Run: headless pygame with SDL's dummy video driver; simulated clock (each Clock.tick advances the game by its frame time, no real sleeping); random seed 0; keys injected as events and as key.get_pressed() state; no mouse input.
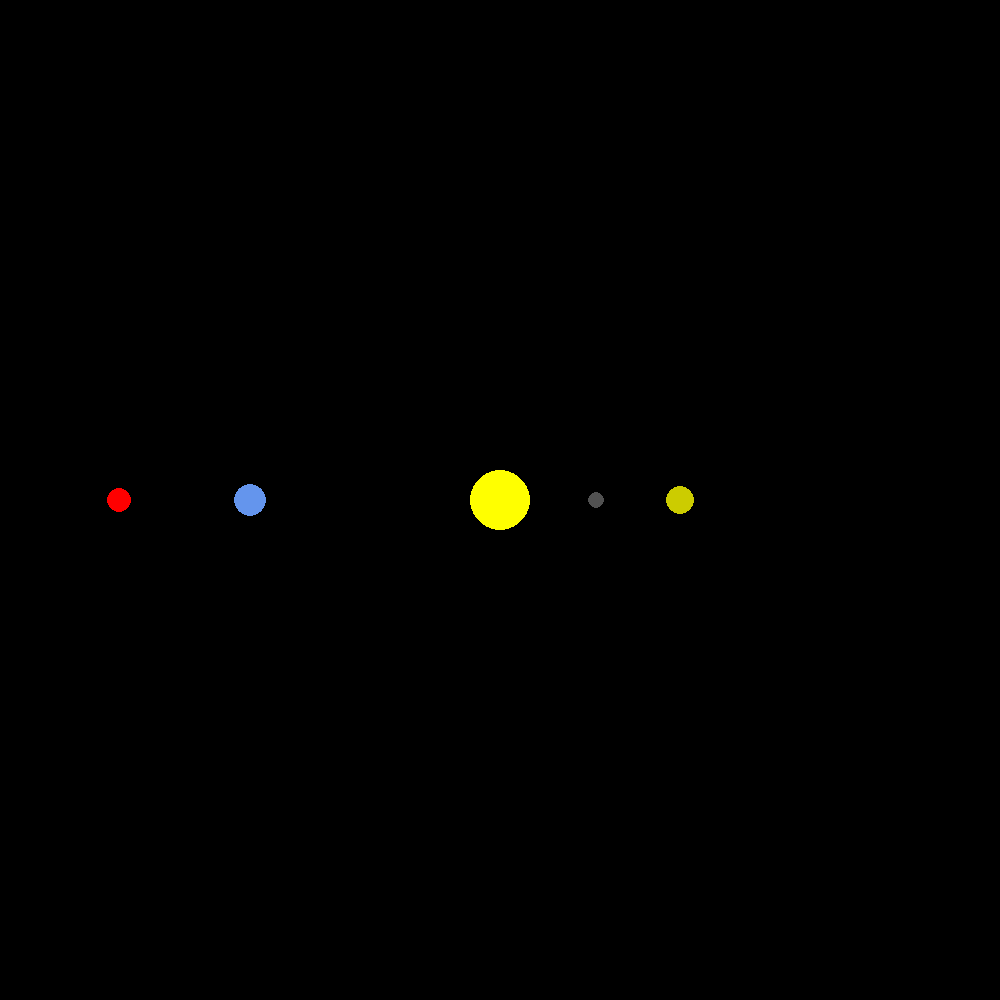
Frame 1 of 4 · flips 1–60 · no input
Frame 2 of 4 · flips 61–180 · tapped SPACE, RETURN · held RIGHT (→), D · screen unchanged from frame 1, image omitted
Frame 3 of 4 · flips 181–300 · held DOWN (↓), S · screen unchanged from frame 2, image omitted
Frame 4 of 4 · flips 301–420 · held LEFT (←), A, UP (↑), W · screen unchanged from frame 3, image omitted

The pygame program that drew these frames:

import pygame
import math

pygame.init()

WIDTH, HEIGHT = 1000, 1000
WINDOWS = pygame.display.set_mode((WIDTH, HEIGHT))
pygame.display.set_caption("Symulacja układu słonecznego")

WHITE = (255, 255, 255)
YELLOW = (255, 255, 0)
BLUE = (100, 149, 237)
RED = (255, 0, 0)
DARK_YELLOW = (204, 204, 0)
DARK_GREY = (81, 81, 81)

class Planet:
    # AU 1 Astronomical Unit in [m]
    # G Gravitational constant [N * M**2 / kg * s**2]
    # SCALE
    # TIMESTEP one day

    AU = 149.6e6 * 1000
    G = 6.67428e-11
    SCALE = 250 / AU
    TIMESTEP = 3600 * 24

    def __init__(self, x, y, radius, color, mass):
        self.x = x
        self.y = y
        self.radius = radius
        self.color = color
        self.mass = mass

        self.sun = False
        self.distance_to_sun = 0

        self.orbit = []
        # predkość początkowa
        self.x_vel = 0
        self.y_vel = 0

    def draw(self, win):
        x = self.x * self.SCALE + WIDTH / 2
        y = self.y * self.SCALE + HEIGHT / 2

        pygame.draw.circle(win, self.color, (x, y), self.radius)


def main():
    run = True
    clock = pygame.time.Clock()

    sun = Planet(0, 0, 30, YELLOW, 1.98892 * 10**30)  # the last is the mass of the sun
    sun.sun = True

    earth = Planet(-1 * Planet.AU, 0, 16, BLUE, 5.9742 * 10 ** 24)

    mars = Planet(-1.524 * Planet.AU, 0, 12, RED, 6.39 * 10 ** 23)

    mercury = Planet(0.387 * Planet.AU, 0, 8, DARK_GREY, 3.30 * 10 ** 23)

    wenus = Planet(0.723 * Planet.AU, 0, 14, DARK_YELLOW, 4.8685 * 10 ** 24)

    planets = [sun, earth, mars, mercury, wenus]

    while run:
        clock.tick(60)
        #WINDOWS.fill(WHITE)

        for event in pygame.event.get():
            if event.type == pygame.QUIT:
                run = False

        for planet in planets:
            planet.draw(WINDOWS)


        pygame.display.update()
    pygame.quit()


main()
